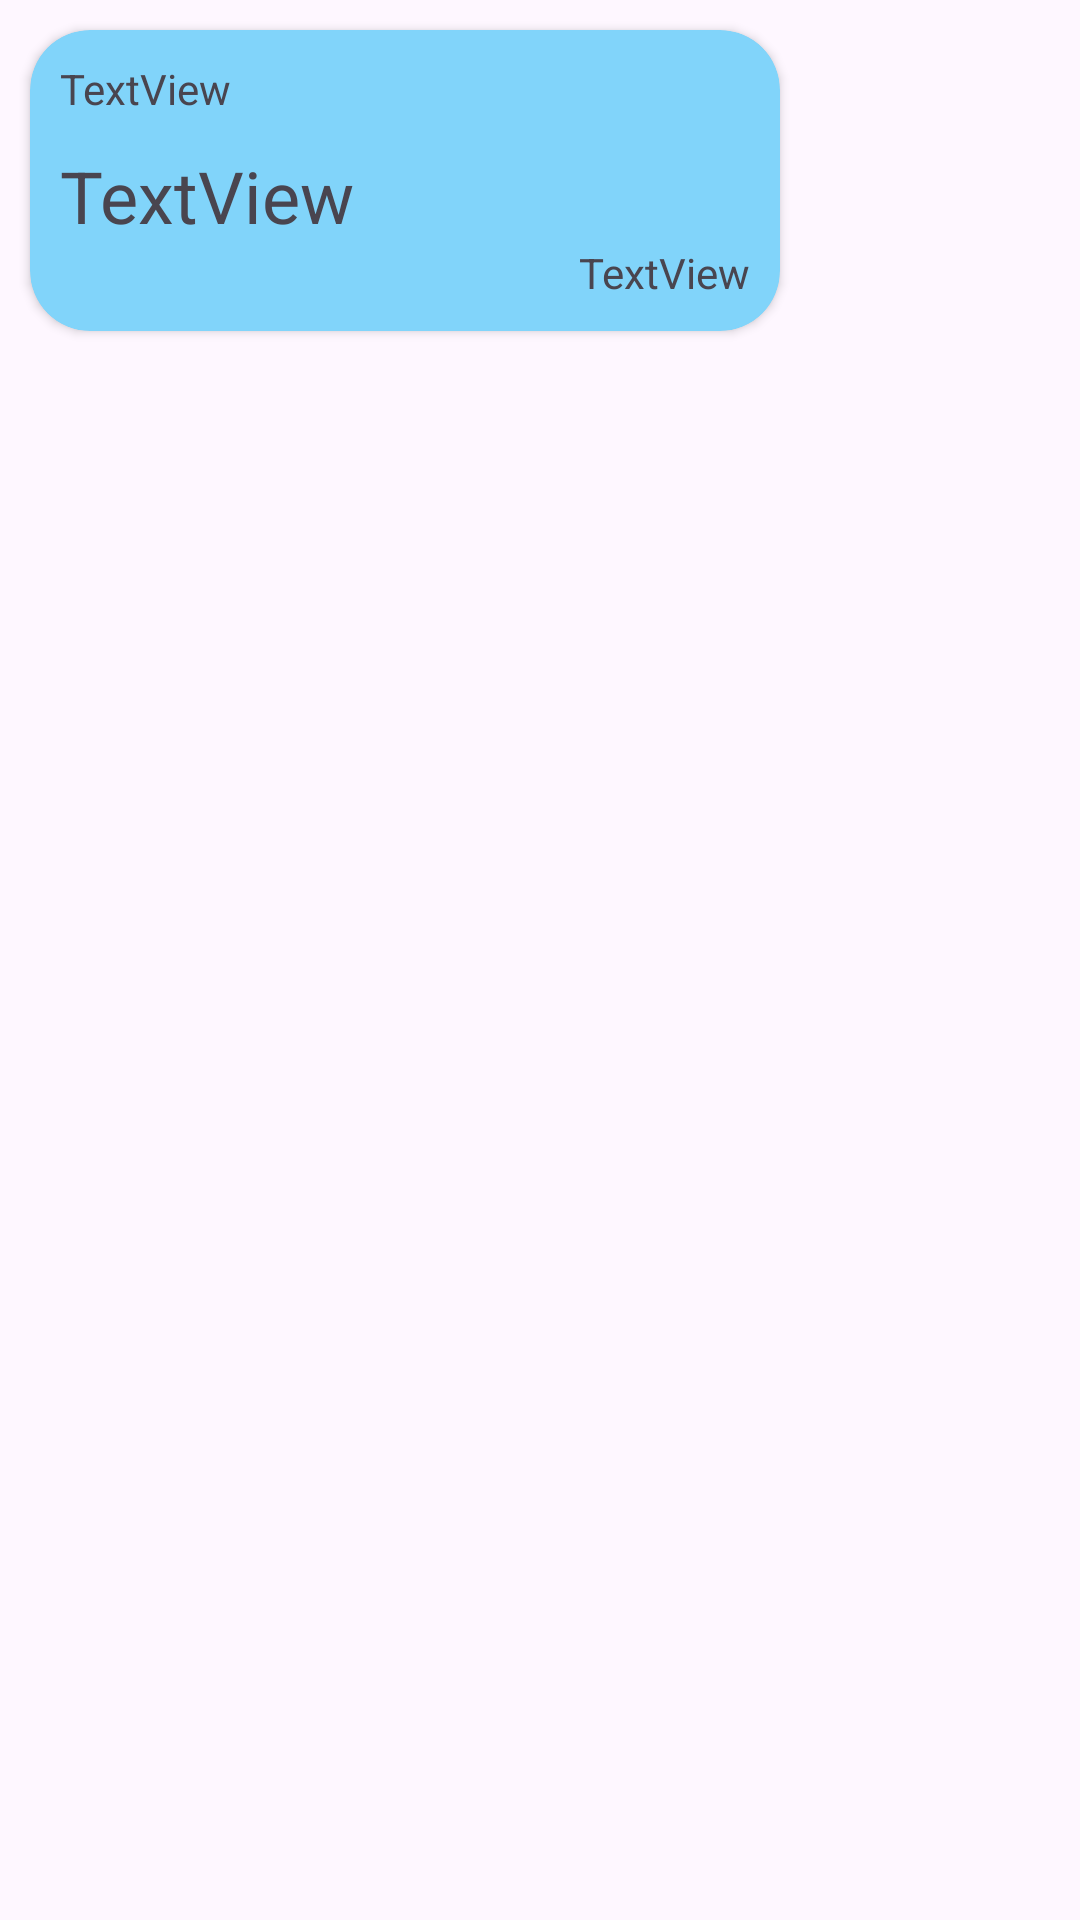

Write the Android layout XML for this screen, with the resource values it uses.
<!-- AndroidManifest.xml: application theme Theme.FirebaseChatSample -->
<!-- res/layout/left_item_layout.xml -->
<?xml version="1.0" encoding="utf-8"?>
<LinearLayout xmlns:android="http://schemas.android.com/apk/res/android"
    xmlns:app="http://schemas.android.com/apk/res-auto"
    android:layout_width="match_parent"
    android:layout_height="match_parent"
    android:layout_margin="10dp"
    android:orientation="horizontal">

    <androidx.cardview.widget.CardView
        android:layout_width="250dp"
        android:layout_height="wrap_content"
        android:layout_margin="10sp"
        app:cardBackgroundColor="#81d4fa"
        app:cardCornerRadius="20sp">

        <LinearLayout
            android:layout_width="match_parent"
            android:layout_height="wrap_content"
            android:orientation="vertical"
            android:padding="10dp">

            <TextView
                android:id="@+id/txtUserLeft"
                android:layout_width="match_parent"
                android:layout_height="wrap_content"
                android:layout_marginBottom="10dp"
                android:text="TextView" />

            <TextView
                android:id="@+id/txtMessageLeft"
                android:layout_width="match_parent"
                android:layout_height="wrap_content"
                android:text="TextView"
                android:textSize="24sp" />

            <LinearLayout
                android:layout_width="match_parent"
                android:layout_height="wrap_content"
                android:gravity="right"
                android:orientation="horizontal">

                <TextView
                    android:id="@+id/txtTimeLeft"
                    android:layout_width="wrap_content"
                    android:layout_height="wrap_content"
                    android:text="TextView" />
            </LinearLayout>
        </LinearLayout>

    </androidx.cardview.widget.CardView>
</LinearLayout>
<!-- resources referenced by this layout -->
<resources>
  <style name="Theme.FirebaseChatSample" parent="Base.Theme.FirebaseChatSample" />
  <style name="Base.Theme.FirebaseChatSample" parent="Theme.Material3.DayNight.NoActionBar">
          
          
      </style>
</resources>
